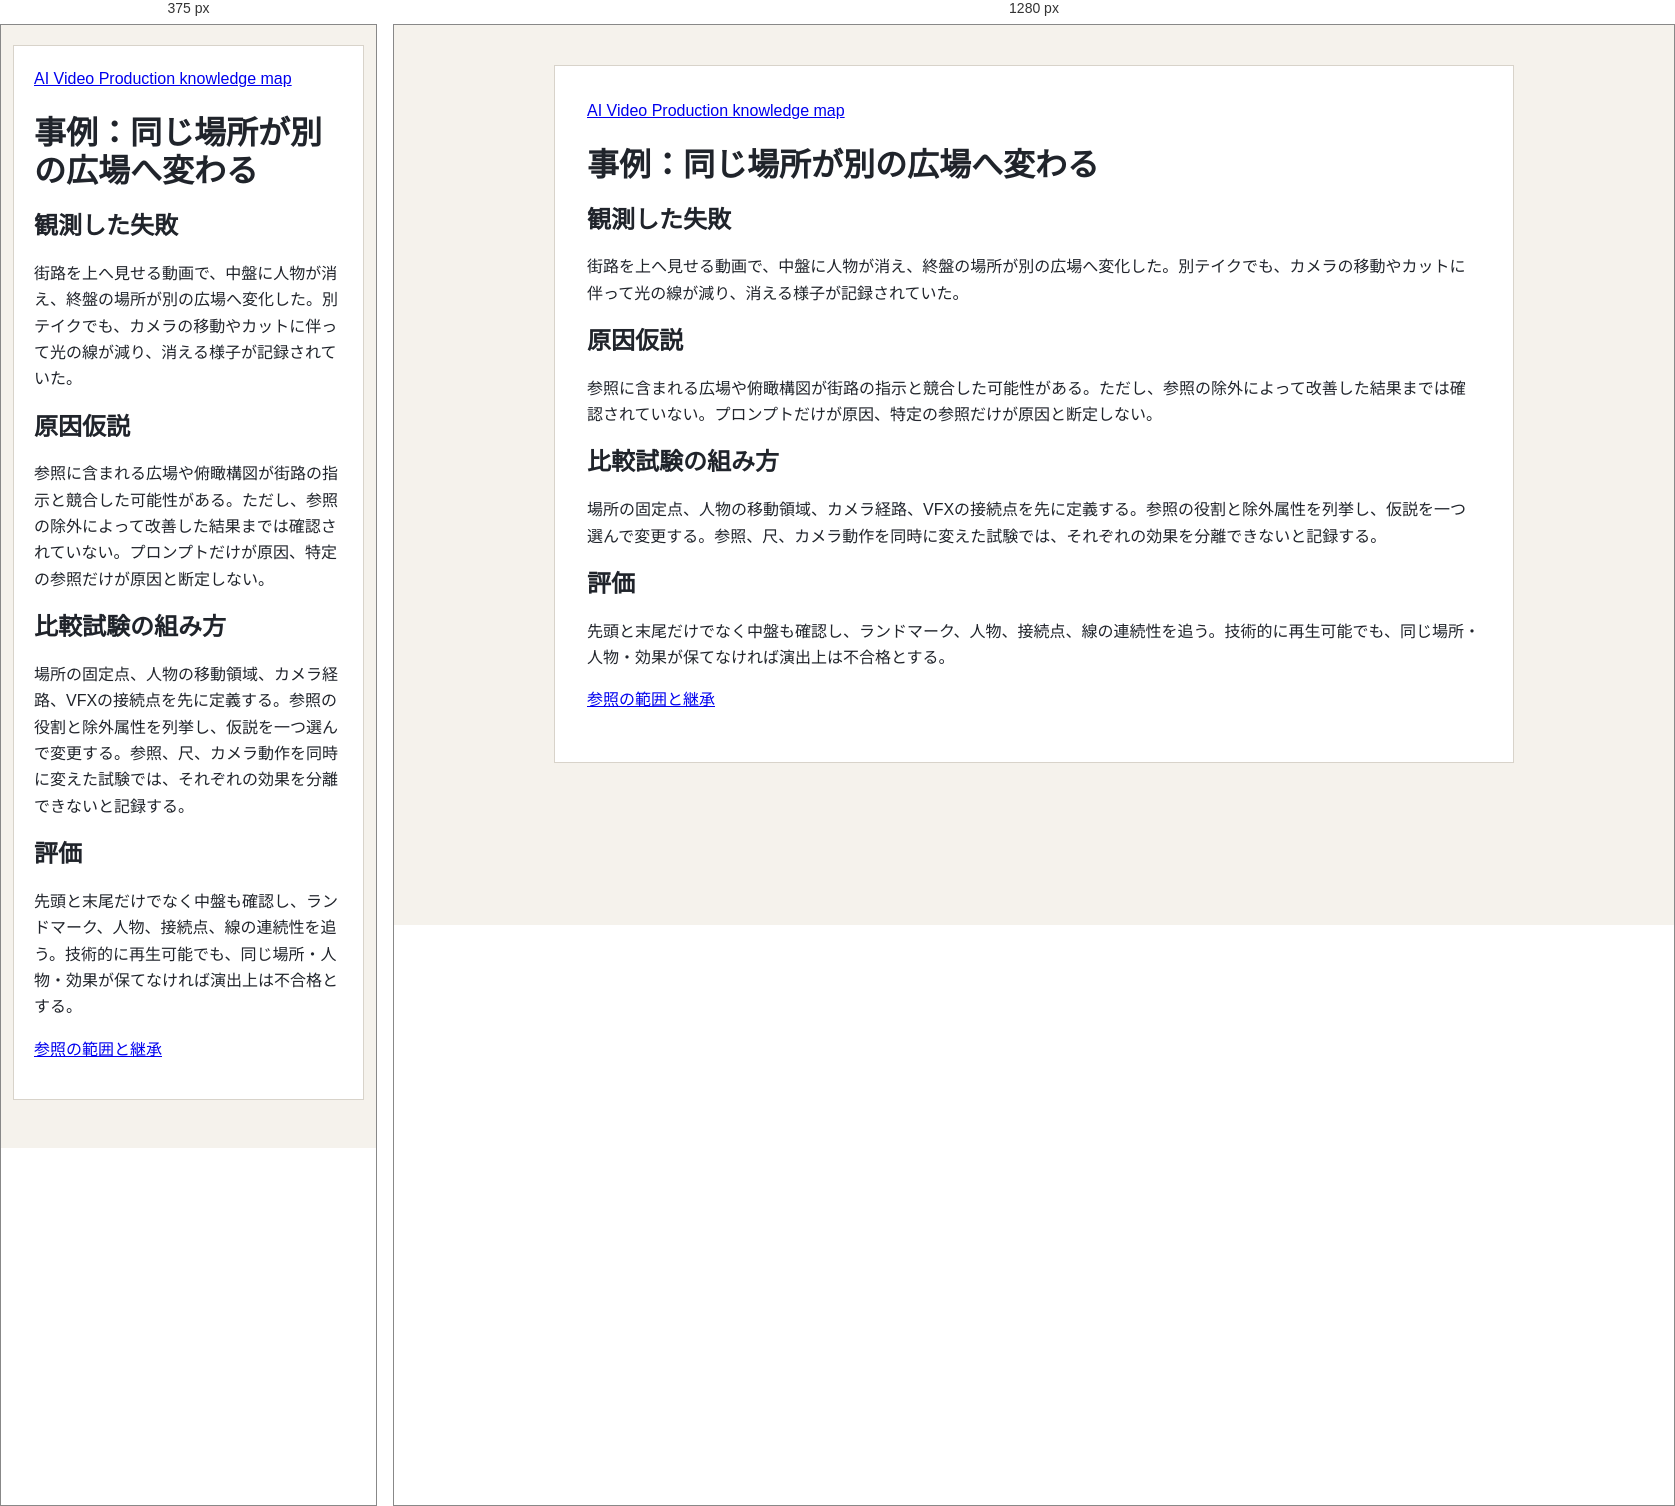
Rendered at 375 px and 1280 px, left to right.

<!-- file: reference-conflict.html -->
<!doctype html>
<html lang="ja">
<head>
<meta charset="utf-8">
<meta name="viewport" content="width=device-width, initial-scale=1">
<title>事例：同じ場所が別の広場へ変わる</title>
<link rel="stylesheet" href="../../assets/knowledge-base.css">
</head>
<body><main id="cases-reference-conflict">
<nav aria-label="Reference navigation"><a href="../index.html">AI Video Production knowledge map</a></nav>
<h1 id="title">事例：同じ場所が別の広場へ変わる</h1>
<h2 id="observation">観測した失敗</h2><p>街路を上へ見せる動画で、中盤に人物が消え、終盤の場所が別の広場へ変化した。別テイクでも、カメラの移動やカットに伴って光の線が減り、消える様子が記録されていた。</p>
<h2 id="hypothesis">原因仮説</h2><p>参照に含まれる広場や俯瞰構図が街路の指示と競合した可能性がある。ただし、参照の除外によって改善した結果までは確認されていない。プロンプトだけが原因、特定の参照だけが原因と断定しない。</p>
<h2 id="comparison">比較試験の組み方</h2><p>場所の固定点、人物の移動領域、カメラ経路、VFXの接続点を先に定義する。参照の役割と除外属性を列挙し、仮説を一つ選んで変更する。参照、尺、カメラ動作を同時に変えた試験では、それぞれの効果を分離できないと記録する。</p>
<h2 id="review">評価</h2><p>先頭と末尾だけでなく中盤も確認し、ランドマーク、人物、接続点、線の連続性を追う。技術的に再生可能でも、同じ場所・人物・効果が保てなければ演出上は不合格とする。</p>
<p><a href="../core/continuity.html#reference-scope">参照の範囲と継承</a></p>
</main></body></html>


/* @media block from knowledge-base.css */
@media (max-width: 680px) { body { padding: 20px 12px 48px; } main { padding: 20px; } }